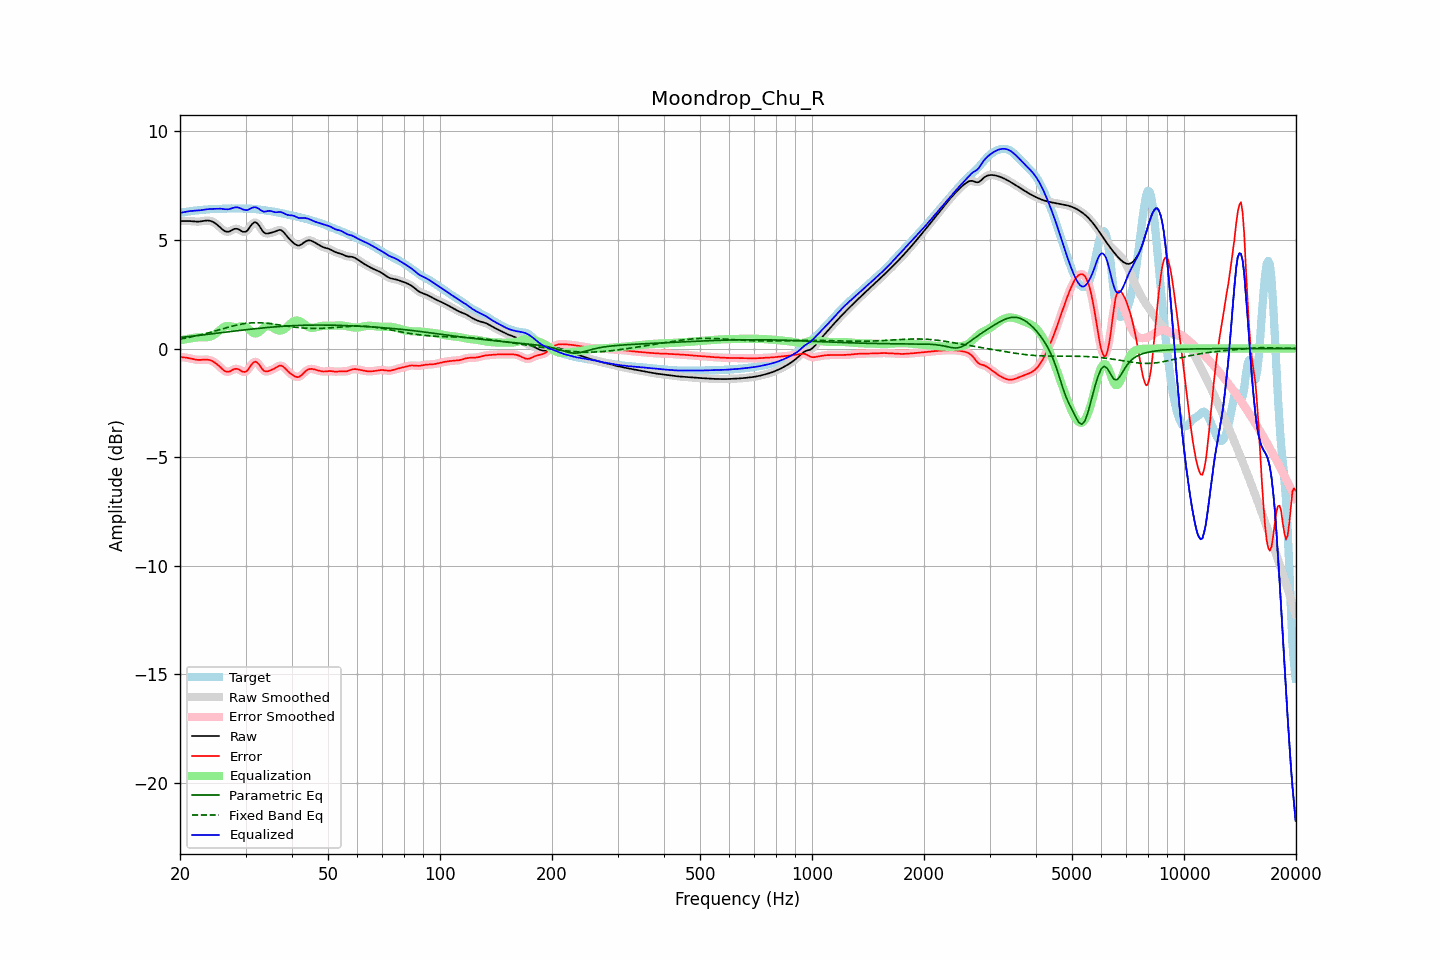

Data behind this chart, as committed beside it:
frequency, raw, error, smoothed, error_smoothed, equalization, parametric_eq, fixed_band_eq, equalized_raw, equalized_smoothed, target
20.00, 5.86, -0.39, 5.86, -0.39, 0.38, 0.51, 0.43, 6.24, 6.24, 6.25
20.20, 5.86, -0.40, 5.86, -0.40, 0.39, 0.51, 0.45, 6.26, 6.26, 6.26
20.40, 5.86, -0.40, 5.87, -0.40, 0.41, 0.52, 0.46, 6.27, 6.27, 6.27
20.61, 5.87, -0.41, 5.87, -0.41, 0.42, 0.53, 0.47, 6.29, 6.29, 6.27
20.81, 5.87, -0.42, 5.87, -0.42, 0.43, 0.54, 0.49, 6.30, 6.30, 6.29
21.02, 5.87, -0.44, 5.87, -0.43, 0.45, 0.55, 0.50, 6.31, 6.31, 6.30
21.23, 5.86, -0.45, 5.86, -0.45, 0.46, 0.55, 0.52, 6.32, 6.32, 6.31
21.44, 5.86, -0.47, 5.86, -0.47, 0.47, 0.56, 0.53, 6.33, 6.33, 6.33
21.66, 5.85, -0.48, 5.85, -0.48, 0.48, 0.57, 0.55, 6.33, 6.34, 6.34
21.87, 5.84, -0.50, 5.84, -0.50, 0.50, 0.58, 0.56, 6.34, 6.34, 6.34
22.09, 5.84, -0.51, 5.84, -0.51, 0.51, 0.59, 0.58, 6.35, 6.35, 6.35
22.31, 5.84, -0.52, 5.84, -0.52, 0.51, 0.60, 0.60, 6.35, 6.35, 6.36
22.54, 5.84, -0.53, 5.84, -0.52, 0.52, 0.61, 0.61, 6.36, 6.36, 6.37
22.76, 5.85, -0.52, 5.85, -0.52, 0.52, 0.61, 0.63, 6.37, 6.37, 6.37
22.99, 5.86, -0.52, 5.86, -0.52, 0.51, 0.62, 0.65, 6.38, 6.38, 6.38
23.22, 5.88, -0.51, 5.88, -0.51, 0.51, 0.63, 0.67, 6.39, 6.39, 6.39
23.45, 5.89, -0.51, 5.89, -0.51, 0.51, 0.64, 0.69, 6.40, 6.40, 6.39
23.69, 5.89, -0.51, 5.89, -0.51, 0.52, 0.65, 0.71, 6.41, 6.41, 6.40
23.92, 5.88, -0.52, 5.88, -0.52, 0.53, 0.66, 0.73, 6.42, 6.41, 6.41
24.16, 5.87, -0.54, 5.87, -0.55, 0.55, 0.67, 0.75, 6.42, 6.42, 6.41
24.40, 5.84, -0.58, 5.84, -0.58, 0.58, 0.68, 0.77, 6.42, 6.42, 6.42
24.65, 5.81, -0.62, 5.81, -0.62, 0.62, 0.69, 0.79, 6.43, 6.43, 6.42
24.89, 5.76, -0.66, 5.76, -0.66, 0.67, 0.69, 0.81, 6.43, 6.43, 6.42
25.14, 5.70, -0.72, 5.70, -0.72, 0.73, 0.70, 0.83, 6.44, 6.44, 6.42
25.39, 5.64, -0.78, 5.64, -0.79, 0.80, 0.71, 0.85, 6.44, 6.44, 6.42
25.65, 5.57, -0.85, 5.57, -0.85, 0.86, 0.72, 0.87, 6.43, 6.43, 6.43
25.91, 5.51, -0.92, 5.50, -0.92, 0.92, 0.73, 0.90, 6.43, 6.43, 6.43
26.16, 5.44, -0.99, 5.44, -0.99, 0.97, 0.74, 0.92, 6.42, 6.42, 6.43
26.43, 5.40, -1.04, 5.40, -1.04, 1.01, 0.75, 0.94, 6.41, 6.41, 6.44
26.69, 5.38, -1.06, 5.37, -1.07, 1.03, 0.76, 0.96, 6.41, 6.41, 6.44
26.96, 5.37, -1.07, 5.37, -1.07, 1.04, 0.77, 0.98, 6.41, 6.41, 6.44
27.23, 5.39, -1.05, 5.40, -1.05, 1.03, 0.78, 1.00, 6.42, 6.42, 6.45
27.50, 5.44, -1.01, 5.43, -1.01, 1.01, 0.79, 1.02, 6.45, 6.45, 6.45
27.77, 5.47, -0.97, 5.47, -0.97, 0.99, 0.79, 1.04, 6.47, 6.47, 6.45
28.05, 5.51, -0.94, 5.50, -0.94, 0.98, 0.80, 1.06, 6.49, 6.49, 6.45
28.33, 5.51, -0.93, 5.51, -0.93, 0.98, 0.81, 1.07, 6.50, 6.49, 6.45
28.62, 5.50, -0.94, 5.50, -0.95, 0.99, 0.82, 1.09, 6.49, 6.49, 6.44
28.90, 5.46, -0.98, 5.46, -0.98, 1.01, 0.83, 1.11, 6.47, 6.47, 6.44
29.19, 5.42, -1.02, 5.42, -1.02, 1.02, 0.84, 1.12, 6.44, 6.44, 6.44
29.48, 5.37, -1.07, 5.38, -1.06, 1.03, 0.85, 1.13, 6.40, 6.41, 6.44
29.78, 5.37, -1.08, 5.36, -1.08, 1.02, 0.86, 1.15, 6.39, 6.38, 6.44
30.08, 5.38, -1.06, 5.39, -1.06, 0.99, 0.86, 1.16, 6.37, 6.37, 6.44
30.38, 5.44, -1.00, 5.45, -0.99, 0.94, 0.87, 1.17, 6.38, 6.38, 6.44
30.68, 5.54, -0.90, 5.54, -0.90, 0.87, 0.88, 1.17, 6.41, 6.41, 6.44
30.99, 5.64, -0.79, 5.64, -0.79, 0.80, 0.89, 1.18, 6.45, 6.44, 6.43
31.30, 5.74, -0.69, 5.74, -0.69, 0.74, 0.90, 1.18, 6.48, 6.48, 6.43
31.61, 5.80, -0.63, 5.79, -0.63, 0.70, 0.91, 1.19, 6.50, 6.50, 6.42
31.93, 5.81, -0.60, 5.80, -0.61, 0.69, 0.91, 1.19, 6.50, 6.49, 6.42
32.24, 5.76, -0.65, 5.76, -0.65, 0.71, 0.92, 1.19, 6.47, 6.47, 6.41
32.57, 5.68, -0.72, 5.67, -0.72, 0.75, 0.93, 1.19, 6.43, 6.43, 6.40
32.89, 5.56, -0.83, 5.56, -0.83, 0.81, 0.94, 1.18, 6.37, 6.38, 6.39
33.22, 5.45, -0.93, 5.45, -0.93, 0.88, 0.94, 1.18, 6.33, 6.33, 6.38
33.55, 5.35, -1.01, 5.36, -1.01, 0.95, 0.95, 1.18, 6.30, 6.31, 6.37
33.89, 5.30, -1.05, 5.31, -1.05, 1.00, 0.96, 1.17, 6.30, 6.30, 6.36
34.23, 5.29, -1.06, 5.29, -1.06, 1.03, 0.96, 1.16, 6.32, 6.32, 6.34
34.57, 5.29, -1.04, 5.29, -1.04, 1.04, 0.97, 1.15, 6.33, 6.33, 6.33
34.92, 5.31, -1.01, 5.31, -1.01, 1.02, 0.98, 1.14, 6.33, 6.33, 6.32
35.27, 5.33, -0.98, 5.33, -0.98, 0.99, 0.98, 1.13, 6.32, 6.32, 6.31
35.62, 5.35, -0.95, 5.35, -0.95, 0.94, 0.99, 1.12, 6.29, 6.30, 6.30
35.97, 5.38, -0.91, 5.38, -0.91, 0.90, 1.00, 1.11, 6.27, 6.28, 6.29
... 635 more rows
